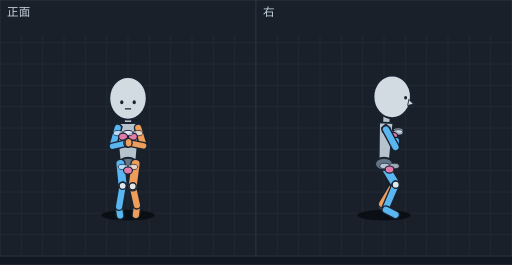
t = 0.00 s
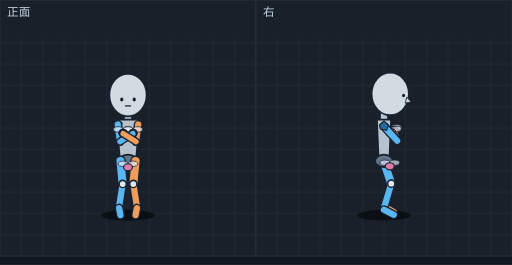
t = 0.09 s
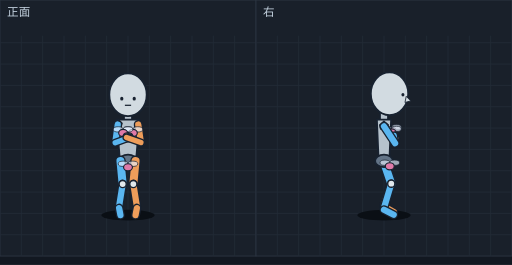
t = 0.19 s
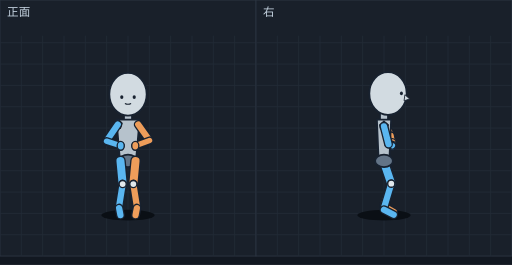
t = 0.28 s
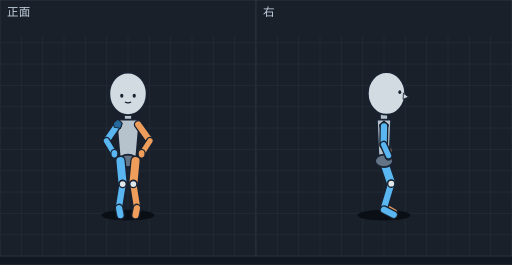
t = 0.35 s
t = 0.37 s: frame unchanged from t = 0.35 s, image omitted

The animated SVG that drew these frames (rendered in a browser with its animation timeline set to each time). Animation: 12 SMIL elements (animate=12); one cycle of 0.57 s, repeats indefinitely.

<svg xmlns="http://www.w3.org/2000/svg" viewBox="0 0 576 298" width="576" height="298" font-family="sans-serif"><rect width="576" height="298" fill="#121821"/><g transform="translate(0,0)"><rect width="288" height="288" fill="#19202a" stroke="#2c3542"/><line x1="24" y1="40" x2="24" y2="288" stroke="#222b37"/><line x1="48" y1="40" x2="48" y2="288" stroke="#222b37"/><line x1="72" y1="40" x2="72" y2="288" stroke="#222b37"/><line x1="96" y1="40" x2="96" y2="288" stroke="#222b37"/><line x1="120" y1="40" x2="120" y2="288" stroke="#222b37"/><line x1="144" y1="40" x2="144" y2="288" stroke="#222b37"/><line x1="168" y1="40" x2="168" y2="288" stroke="#222b37"/><line x1="192" y1="40" x2="192" y2="288" stroke="#222b37"/><line x1="216" y1="40" x2="216" y2="288" stroke="#222b37"/><line x1="240" y1="40" x2="240" y2="288" stroke="#222b37"/><line x1="264" y1="40" x2="264" y2="288" stroke="#222b37"/><line x1="0" y1="48" x2="288" y2="48" stroke="#222b37"/><line x1="0" y1="72" x2="288" y2="72" stroke="#222b37"/><line x1="0" y1="96" x2="288" y2="96" stroke="#222b37"/><line x1="0" y1="120" x2="288" y2="120" stroke="#222b37"/><line x1="0" y1="144" x2="288" y2="144" stroke="#222b37"/><line x1="0" y1="168" x2="288" y2="168" stroke="#222b37"/><line x1="0" y1="192" x2="288" y2="192" stroke="#222b37"/><line x1="0" y1="216" x2="288" y2="216" stroke="#222b37"/><line x1="0" y1="240" x2="288" y2="240" stroke="#222b37"/><line x1="0" y1="264" x2="288" y2="264" stroke="#222b37"/><text x="8" y="18" font-size="13" fill="#c4d2df">正面</text><g display="inline"><ellipse cx="144.0" cy="242" rx="30" ry="6" fill="#0a0f15"/><line x1="144.0" y1="129.5" x2="144.0" y2="148.3" stroke="#182230" stroke-width="10" stroke-linecap="round"/><line x1="144.0" y1="129.5" x2="144.0" y2="148.3" stroke="#b6c2cc" stroke-width="7" stroke-linecap="round"/><polygon points="157.0,138.3 131.0,138.3 135.0,184.4 153.0,184.4" fill="#b6c2cc" stroke="#182230" stroke-width="2" stroke-linejoin="round"/><ellipse cx="144.0" cy="184.4" rx="10" ry="7" fill="#637487" stroke="#182230" stroke-width="2"/><polygon points="132.5,137.8 137.5,142.3 135.5,148.3 128.5,146.8 127.5,142.3" fill="#246a9e" stroke="#182230" stroke-width="1.2"/><line x1="154.0" y1="232.8" x2="152.9" y2="241.6" stroke="#182230" stroke-width="10" stroke-linecap="round"/><line x1="154.0" y1="232.8" x2="152.9" y2="241.6" stroke="#ee9d5a" stroke-width="7" stroke-linecap="round"/><line x1="149.3" y1="209.5" x2="154.0" y2="230.8" stroke="#182230" stroke-width="10" stroke-linecap="round"/><line x1="149.3" y1="209.5" x2="154.0" y2="230.8" stroke="#ee9d5a" stroke-width="7" stroke-linecap="round"/><line x1="152.5" y1="184.4" x2="149.3" y2="209.5" stroke="#182230" stroke-width="12" stroke-linecap="round"/><line x1="152.5" y1="184.4" x2="149.3" y2="209.5" stroke="#ee9d5a" stroke-width="9" stroke-linecap="round"/><line x1="135.5" y1="184.4" x2="138.0" y2="209.0" stroke="#182230" stroke-width="12" stroke-linecap="round"/><line x1="135.5" y1="184.4" x2="138.0" y2="209.0" stroke="#5ab6f0" stroke-width="9" stroke-linecap="round"/><ellipse cx="138.5" cy="187.8" rx="5.5" ry="3" fill="rgba(230,240,255,.65)" stroke="#182230" stroke-width=".8"/><ellipse cx="149.5" cy="187.8" rx="5.5" ry="3" fill="rgba(230,240,255,.65)" stroke="#182230" stroke-width=".8"/><ellipse cx="144.0" cy="191.8" rx="5" ry="4" fill="#e07aa8" stroke="#182230" stroke-width="1.3"/><line x1="134.0" y1="234.4" x2="135.1" y2="242.3" stroke="#182230" stroke-width="10" stroke-linecap="round"/><line x1="134.0" y1="234.4" x2="135.1" y2="242.3" stroke="#5ab6f0" stroke-width="7" stroke-linecap="round"/><line x1="132.5" y1="143.8" x2="126.6" y2="164.5" stroke="#182230" stroke-width="10" stroke-linecap="round"/><line x1="132.5" y1="143.8" x2="126.6" y2="164.5" stroke="#5ab6f0" stroke-width="7" stroke-linecap="round"/><line x1="138.0" y1="209.0" x2="134.0" y2="232.4" stroke="#182230" stroke-width="10" stroke-linecap="round"/><line x1="138.0" y1="209.0" x2="134.0" y2="232.4" stroke="#5ab6f0" stroke-width="7" stroke-linecap="round"/><line x1="155.5" y1="143.8" x2="161.6" y2="164.1" stroke="#182230" stroke-width="10" stroke-linecap="round"/><line x1="155.5" y1="143.8" x2="161.6" y2="164.1" stroke="#ee9d5a" stroke-width="7" stroke-linecap="round"/><ellipse cx="144.0" cy="110.6" rx="21" ry="24" fill="#d2dbe1" stroke="#182230" stroke-width="2"/><ellipse cx="137.0" cy="115.0" rx="1.8" ry="2.2" fill="#182230"/><ellipse cx="151.0" cy="115.0" rx="1.8" ry="2.2" fill="#182230"/><line x1="140.5" y1="122.4" x2="147.5" y2="122.4" stroke="#182230" stroke-width="1.4"/><ellipse cx="144.0" cy="149.7" rx="5.5" ry="3" fill="rgba(230,240,255,.65)" stroke="#182230" stroke-width=".8"/><ellipse cx="155.0" cy="149.7" rx="5.5" ry="3" fill="rgba(230,240,255,.65)" stroke="#182230" stroke-width=".8"/><ellipse cx="149.5" cy="153.7" rx="5" ry="4" fill="#e07aa8" stroke="#182230" stroke-width="1.3"/><ellipse cx="133.0" cy="149.7" rx="5.5" ry="3" fill="rgba(230,240,255,.65)" stroke="#182230" stroke-width=".8"/><ellipse cx="144.0" cy="149.7" rx="5.5" ry="3" fill="rgba(230,240,255,.65)" stroke="#182230" stroke-width=".8"/><ellipse cx="138.5" cy="153.7" rx="5" ry="4" fill="#e07aa8" stroke="#182230" stroke-width="1.3"/><ellipse cx="149.3" cy="209.5" rx="4" ry="4" fill="#e1e8ec" stroke="#182230" stroke-width="1.5"/><ellipse cx="138.0" cy="209.0" rx="4" ry="4" fill="#e1e8ec" stroke="#182230" stroke-width="1.5"/><line x1="126.6" y1="164.5" x2="143.3" y2="160.6" stroke="#182230" stroke-width="9" stroke-linecap="round"/><line x1="126.6" y1="164.5" x2="143.3" y2="160.6" stroke="#5ab6f0" stroke-width="6" stroke-linecap="round"/><line x1="161.6" y1="164.1" x2="144.7" y2="160.6" stroke="#182230" stroke-width="9" stroke-linecap="round"/><line x1="161.6" y1="164.1" x2="144.7" y2="160.6" stroke="#ee9d5a" stroke-width="6" stroke-linecap="round"/><ellipse cx="143.3" cy="160.6" rx="4" ry="5" fill="#5ab6f0" stroke="#182230" stroke-width="1.5"/><ellipse cx="144.7" cy="160.6" rx="4" ry="5" fill="#ee9d5a" stroke="#182230" stroke-width="1.5"/><animate attributeName="display" values="inline;none;none;none;none;none" keyTimes="0.0000;0.1109;0.2782;0.4014;0.5246;0.6479" calcMode="discrete" dur="568ms" repeatCount="indefinite"/></g><g display="none"><ellipse cx="144.0" cy="242" rx="30" ry="6" fill="#0a0f15"/><line x1="144.0" y1="125.5" x2="144.0" y2="144.5" stroke="#182230" stroke-width="10" stroke-linecap="round"/><line x1="144.0" y1="125.5" x2="144.0" y2="144.5" stroke="#b6c2cc" stroke-width="7" stroke-linecap="round"/><polygon points="157.0,134.5 131.0,134.5 135.0,181.0 153.0,181.0" fill="#b6c2cc" stroke="#182230" stroke-width="2" stroke-linejoin="round"/><ellipse cx="144.0" cy="181.0" rx="10" ry="7" fill="#637487" stroke="#182230" stroke-width="2"/><polygon points="132.5,134.0 137.5,138.5 135.5,144.5 128.5,143.0 127.5,138.5" fill="#246a9e" stroke="#182230" stroke-width="1.2"/><line x1="135.5" y1="181.0" x2="138.0" y2="207.0" stroke="#182230" stroke-width="12" stroke-linecap="round"/><line x1="135.5" y1="181.0" x2="138.0" y2="207.0" stroke="#5ab6f0" stroke-width="9" stroke-linecap="round"/><line x1="138.0" y1="207.0" x2="134.0" y2="232.0" stroke="#182230" stroke-width="10" stroke-linecap="round"/><line x1="138.0" y1="207.0" x2="134.0" y2="232.0" stroke="#5ab6f0" stroke-width="7" stroke-linecap="round"/><line x1="152.5" y1="181.0" x2="150.0" y2="207.0" stroke="#182230" stroke-width="12" stroke-linecap="round"/><line x1="152.5" y1="181.0" x2="150.0" y2="207.0" stroke="#ee9d5a" stroke-width="9" stroke-linecap="round"/><line x1="150.0" y1="207.0" x2="154.0" y2="232.0" stroke="#182230" stroke-width="10" stroke-linecap="round"/><line x1="150.0" y1="207.0" x2="154.0" y2="232.0" stroke="#ee9d5a" stroke-width="7" stroke-linecap="round"/><line x1="134.0" y1="234.0" x2="135.5" y2="242.0" stroke="#182230" stroke-width="10" stroke-linecap="round"/><line x1="134.0" y1="234.0" x2="135.5" y2="242.0" stroke="#5ab6f0" stroke-width="7" stroke-linecap="round"/><line x1="154.0" y1="234.0" x2="152.5" y2="242.0" stroke="#182230" stroke-width="10" stroke-linecap="round"/><line x1="154.0" y1="234.0" x2="152.5" y2="242.0" stroke="#ee9d5a" stroke-width="7" stroke-linecap="round"/><ellipse cx="138.5" cy="184.2" rx="5.5" ry="3" fill="rgba(230,240,255,.65)" stroke="#182230" stroke-width=".8"/><ellipse cx="149.5" cy="184.2" rx="5.5" ry="3" fill="rgba(230,240,255,.65)" stroke="#182230" stroke-width=".8"/><ellipse cx="144.0" cy="188.2" rx="5" ry="4" fill="#e07aa8" stroke="#182230" stroke-width="1.3"/><line x1="132.5" y1="140.0" x2="134.9" y2="159.3" stroke="#182230" stroke-width="10" stroke-linecap="round"/><line x1="132.5" y1="140.0" x2="134.9" y2="159.3" stroke="#5ab6f0" stroke-width="7" stroke-linecap="round"/><line x1="155.5" y1="140.0" x2="153.1" y2="159.3" stroke="#182230" stroke-width="10" stroke-linecap="round"/><line x1="155.5" y1="140.0" x2="153.1" y2="159.3" stroke="#ee9d5a" stroke-width="7" stroke-linecap="round"/><ellipse cx="138.0" cy="207.0" rx="4" ry="4" fill="#e1e8ec" stroke="#182230" stroke-width="1.5"/><ellipse cx="150.0" cy="207.0" rx="4" ry="4" fill="#e1e8ec" stroke="#182230" stroke-width="1.5"/><ellipse cx="144.0" cy="106.9" rx="21" ry="24" fill="#d2dbe1" stroke="#182230" stroke-width="2"/><ellipse cx="137.0" cy="111.8" rx="1.8" ry="2.2" fill="#182230"/><ellipse cx="151.0" cy="111.8" rx="1.8" ry="2.2" fill="#182230"/><line x1="140.5" y1="119.1" x2="147.5" y2="119.1" stroke="#182230" stroke-width="1.4"/><ellipse cx="144.0" cy="145.5" rx="5.5" ry="3" fill="rgba(230,240,255,.65)" stroke="#182230" stroke-width=".8"/><ellipse cx="155.0" cy="145.5" rx="5.5" ry="3" fill="rgba(230,240,255,.65)" stroke="#182230" stroke-width=".8"/><ellipse cx="149.5" cy="149.5" rx="5" ry="4" fill="#e07aa8" stroke="#182230" stroke-width="1.3"/><ellipse cx="133.0" cy="145.5" rx="5.5" ry="3" fill="rgba(230,240,255,.65)" stroke="#182230" stroke-width=".8"/><ellipse cx="144.0" cy="145.5" rx="5.5" ry="3" fill="rgba(230,240,255,.65)" stroke="#182230" stroke-width=".8"/><ellipse cx="138.5" cy="149.5" rx="5" ry="4" fill="#e07aa8" stroke="#182230" stroke-width="1.3"/><ellipse cx="149.5" cy="150.2" rx="4" ry="5" fill="#5ab6f0" stroke="#182230" stroke-width="1.5"/><ellipse cx="138.5" cy="150.2" rx="4" ry="5" fill="#ee9d5a" stroke="#182230" stroke-width="1.5"/><line x1="134.9" y1="159.3" x2="149.5" y2="150.2" stroke="#182230" stroke-width="9" stroke-linecap="round"/><line x1="134.9" y1="159.3" x2="149.5" y2="150.2" stroke="#5ab6f0" stroke-width="6" stroke-linecap="round"/><line x1="153.1" y1="159.3" x2="138.5" y2="150.2" stroke="#182230" stroke-width="9" stroke-linecap="round"/><line x1="153.1" y1="159.3" x2="138.5" y2="150.2" stroke="#ee9d5a" stroke-width="6" stroke-linecap="round"/><animate attributeName="display" values="none;inline;none;none;none;none" keyTimes="0.0000;0.1109;0.2782;0.4014;0.5246;0.6479" calcMode="discrete" dur="568ms" repeatCount="indefinite"/></g><g display="none"><ellipse cx="144.0" cy="242" rx="30" ry="6" fill="#0a0f15"/><line x1="144.0" y1="125.5" x2="144.0" y2="144.5" stroke="#182230" stroke-width="10" stroke-linecap="round"/><line x1="144.0" y1="125.5" x2="144.0" y2="144.5" stroke="#b6c2cc" stroke-width="7" stroke-linecap="round"/><polygon points="157.0,134.5 131.0,134.5 135.0,181.0 153.0,181.0" fill="#b6c2cc" stroke="#182230" stroke-width="2" stroke-linejoin="round"/><ellipse cx="144.0" cy="181.0" rx="10" ry="7" fill="#637487" stroke="#182230" stroke-width="2"/><polygon points="132.5,134.0 137.5,138.5 135.5,144.5 128.5,143.0 127.5,138.5" fill="#246a9e" stroke="#182230" stroke-width="1.2"/><line x1="135.5" y1="181.0" x2="138.0" y2="207.0" stroke="#182230" stroke-width="12" stroke-linecap="round"/><line x1="135.5" y1="181.0" x2="138.0" y2="207.0" stroke="#5ab6f0" stroke-width="9" stroke-linecap="round"/><line x1="138.0" y1="207.0" x2="134.0" y2="232.0" stroke="#182230" stroke-width="10" stroke-linecap="round"/><line x1="138.0" y1="207.0" x2="134.0" y2="232.0" stroke="#5ab6f0" stroke-width="7" stroke-linecap="round"/><line x1="152.5" y1="181.0" x2="150.0" y2="207.0" stroke="#182230" stroke-width="12" stroke-linecap="round"/><line x1="152.5" y1="181.0" x2="150.0" y2="207.0" stroke="#ee9d5a" stroke-width="9" stroke-linecap="round"/><line x1="150.0" y1="207.0" x2="154.0" y2="232.0" stroke="#182230" stroke-width="10" stroke-linecap="round"/><line x1="150.0" y1="207.0" x2="154.0" y2="232.0" stroke="#ee9d5a" stroke-width="7" stroke-linecap="round"/><line x1="134.0" y1="234.0" x2="135.5" y2="242.0" stroke="#182230" stroke-width="10" stroke-linecap="round"/><line x1="134.0" y1="234.0" x2="135.5" y2="242.0" stroke="#5ab6f0" stroke-width="7" stroke-linecap="round"/><line x1="154.0" y1="234.0" x2="152.5" y2="242.0" stroke="#182230" stroke-width="10" stroke-linecap="round"/><line x1="154.0" y1="234.0" x2="152.5" y2="242.0" stroke="#ee9d5a" stroke-width="7" stroke-linecap="round"/><line x1="132.5" y1="140.0" x2="129.6" y2="160.6" stroke="#182230" stroke-width="10" stroke-linecap="round"/><line x1="132.5" y1="140.0" x2="129.6" y2="160.6" stroke="#5ab6f0" stroke-width="7" stroke-linecap="round"/><line x1="155.5" y1="140.0" x2="158.5" y2="160.3" stroke="#182230" stroke-width="10" stroke-linecap="round"/><line x1="155.5" y1="140.0" x2="158.5" y2="160.3" stroke="#ee9d5a" stroke-width="7" stroke-linecap="round"/><ellipse cx="138.5" cy="184.2" rx="5.5" ry="3" fill="rgba(230,240,255,.65)" stroke="#182230" stroke-width=".8"/><ellipse cx="149.5" cy="184.2" rx="5.5" ry="3" fill="rgba(230,240,255,.65)" stroke="#182230" stroke-width=".8"/><ellipse cx="144.0" cy="188.2" rx="5" ry="4" fill="#e07aa8" stroke="#182230" stroke-width="1.3"/><ellipse cx="144.0" cy="106.5" rx="21" ry="24" fill="#d2dbe1" stroke="#182230" stroke-width="2"/><ellipse cx="137.0" cy="110.9" rx="1.8" ry="2.2" fill="#182230"/><ellipse cx="151.0" cy="110.9" rx="1.8" ry="2.2" fill="#182230"/><line x1="140.5" y1="118.4" x2="147.5" y2="118.4" stroke="#182230" stroke-width="1.4"/><ellipse cx="138.0" cy="207.0" rx="4" ry="4" fill="#e1e8ec" stroke="#182230" stroke-width="1.5"/><ellipse cx="150.0" cy="207.0" rx="4" ry="4" fill="#e1e8ec" stroke="#182230" stroke-width="1.5"/><ellipse cx="144.0" cy="145.5" rx="5.5" ry="3" fill="rgba(230,240,255,.65)" stroke="#182230" stroke-width=".8"/><ellipse cx="155.0" cy="145.5" rx="5.5" ry="3" fill="rgba(230,240,255,.65)" stroke="#182230" stroke-width=".8"/><ellipse cx="149.5" cy="149.5" rx="5" ry="4" fill="#e07aa8" stroke="#182230" stroke-width="1.3"/><ellipse cx="133.0" cy="145.5" rx="5.5" ry="3" fill="rgba(230,240,255,.65)" stroke="#182230" stroke-width=".8"/><ellipse cx="144.0" cy="145.5" rx="5.5" ry="3" fill="rgba(230,240,255,.65)" stroke="#182230" stroke-width=".8"/><ellipse cx="138.5" cy="149.5" rx="5" ry="4" fill="#e07aa8" stroke="#182230" stroke-width="1.3"/><ellipse cx="145.7" cy="154.5" rx="4" ry="5" fill="#5ab6f0" stroke="#182230" stroke-width="1.5"/><ellipse cx="142.3" cy="154.5" rx="4" ry="5" fill="#ee9d5a" stroke="#182230" stroke-width="1.5"/><line x1="129.6" y1="160.6" x2="145.7" y2="154.5" stroke="#182230" stroke-width="9" stroke-linecap="round"/><line x1="129.6" y1="160.6" x2="145.7" y2="154.5" stroke="#5ab6f0" stroke-width="6" stroke-linecap="round"/><line x1="158.5" y1="160.3" x2="142.3" y2="154.5" stroke="#182230" stroke-width="9" stroke-linecap="round"/><line x1="158.5" y1="160.3" x2="142.3" y2="154.5" stroke="#ee9d5a" stroke-width="6" stroke-linecap="round"/><animate attributeName="display" values="none;none;inline;none;none;none" keyTimes="0.0000;0.1109;0.2782;0.4014;0.5246;0.6479" calcMode="discrete" dur="568ms" repeatCount="indefinite"/></g><g display="none"><ellipse cx="144.0" cy="242" rx="30" ry="6" fill="#0a0f15"/><line x1="144.0" y1="125.5" x2="144.0" y2="144.5" stroke="#182230" stroke-width="10" stroke-linecap="round"/><line x1="144.0" y1="125.5" x2="144.0" y2="144.5" stroke="#b6c2cc" stroke-width="7" stroke-linecap="round"/><polygon points="157.0,134.5 131.0,134.5 135.0,181.0 153.0,181.0" fill="#b6c2cc" stroke="#182230" stroke-width="2" stroke-linejoin="round"/><ellipse cx="144.0" cy="181.0" rx="10" ry="7" fill="#637487" stroke="#182230" stroke-width="2"/><polygon points="132.5,134.0 137.5,138.5 135.5,144.5 128.5,143.0 127.5,138.5" fill="#246a9e" stroke="#182230" stroke-width="1.2"/><line x1="132.5" y1="140.0" x2="119.8" y2="158.7" stroke="#182230" stroke-width="10" stroke-linecap="round"/><line x1="132.5" y1="140.0" x2="119.8" y2="158.7" stroke="#5ab6f0" stroke-width="7" stroke-linecap="round"/><line x1="155.5" y1="140.0" x2="168.3" y2="158.0" stroke="#182230" stroke-width="10" stroke-linecap="round"/><line x1="155.5" y1="140.0" x2="168.3" y2="158.0" stroke="#ee9d5a" stroke-width="7" stroke-linecap="round"/><line x1="135.5" y1="181.0" x2="138.0" y2="207.0" stroke="#182230" stroke-width="12" stroke-linecap="round"/><line x1="135.5" y1="181.0" x2="138.0" y2="207.0" stroke="#5ab6f0" stroke-width="9" stroke-linecap="round"/><line x1="138.0" y1="207.0" x2="134.0" y2="232.0" stroke="#182230" stroke-width="10" stroke-linecap="round"/><line x1="138.0" y1="207.0" x2="134.0" y2="232.0" stroke="#5ab6f0" stroke-width="7" stroke-linecap="round"/><line x1="152.5" y1="181.0" x2="150.0" y2="207.0" stroke="#182230" stroke-width="12" stroke-linecap="round"/><line x1="152.5" y1="181.0" x2="150.0" y2="207.0" stroke="#ee9d5a" stroke-width="9" stroke-linecap="round"/><line x1="150.0" y1="207.0" x2="154.0" y2="232.0" stroke="#182230" stroke-width="10" stroke-linecap="round"/><line x1="150.0" y1="207.0" x2="154.0" y2="232.0" stroke="#ee9d5a" stroke-width="7" stroke-linecap="round"/><line x1="134.0" y1="234.0" x2="135.5" y2="242.0" stroke="#182230" stroke-width="10" stroke-linecap="round"/><line x1="134.0" y1="234.0" x2="135.5" y2="242.0" stroke="#5ab6f0" stroke-width="7" stroke-linecap="round"/><line x1="154.0" y1="234.0" x2="152.5" y2="242.0" stroke="#182230" stroke-width="10" stroke-linecap="round"/><line x1="154.0" y1="234.0" x2="152.5" y2="242.0" stroke="#ee9d5a" stroke-width="7" stroke-linecap="round"/><ellipse cx="144.0" cy="106.0" rx="21" ry="24" fill="#d2dbe1" stroke="#182230" stroke-width="2"/><ellipse cx="137.0" cy="109.2" rx="1.8" ry="2.2" fill="#182230"/><ellipse cx="151.0" cy="109.2" rx="1.8" ry="2.2" fill="#182230"/><path d="M140.5,116.3 Q144.0,118.2 147.5,116.3" fill="none" stroke="#182230" stroke-width="1.2"/><line x1="119.8" y1="158.7" x2="135.8" y2="164.0" stroke="#182230" stroke-width="9" stroke-linecap="round"/><line x1="119.8" y1="158.7" x2="135.8" y2="164.0" stroke="#5ab6f0" stroke-width="6" stroke-linecap="round"/><ellipse cx="138.0" cy="207.0" rx="4" ry="4" fill="#e1e8ec" stroke="#182230" stroke-width="1.5"/><ellipse cx="150.0" cy="207.0" rx="4" ry="4" fill="#e1e8ec" stroke="#182230" stroke-width="1.5"/><line x1="168.3" y1="158.0" x2="152.2" y2="164.0" stroke="#182230" stroke-width="9" stroke-linecap="round"/><line x1="168.3" y1="158.0" x2="152.2" y2="164.0" stroke="#ee9d5a" stroke-width="6" stroke-linecap="round"/><ellipse cx="135.8" cy="164.0" rx="4" ry="5" fill="#5ab6f0" stroke="#182230" stroke-width="1.5"/><ellipse cx="152.2" cy="164.0" rx="4" ry="5" fill="#ee9d5a" stroke="#182230" stroke-width="1.5"/><animate attributeName="display" values="none;none;none;inline;none;none" keyTimes="0.0000;0.1109;0.2782;0.4014;0.5246;0.6479" calcMode="discrete" dur="568ms" repeatCount="indefinite"/></g><g display="none"><ellipse cx="144.0" cy="242" rx="30" ry="6" fill="#0a0f15"/><line x1="144.0" y1="125.5" x2="144.0" y2="144.5" stroke="#182230" stroke-width="10" stroke-linecap="round"/><line x1="144.0" y1="125.5" x2="144.0" y2="144.5" stroke="#b6c2cc" stroke-width="7" stroke-linecap="round"/><polygon points="157.0,134.5 131.0,134.5 135.0,181.0 153.0,181.0" fill="#b6c2cc" stroke="#182230" stroke-width="2" stroke-linejoin="round"/><ellipse cx="144.0" cy="181.0" rx="10" ry="7" fill="#637487" stroke="#182230" stroke-width="2"/><line x1="132.5" y1="140.0" x2="119.8" y2="158.4" stroke="#182230" stroke-width="10" stroke-linecap="round"/><line x1="132.5" y1="140.0" x2="119.8" y2="158.4" stroke="#5ab6f0" stroke-width="7" stroke-linecap="round"/><polygon points="132.5,134.0 137.5,138.5 135.5,144.5 128.5,143.0 127.5,138.5" fill="#246a9e" stroke="#182230" stroke-width="1.2"/><line x1="155.5" y1="140.0" x2="168.7" y2="158.4" stroke="#182230" stroke-width="10" stroke-linecap="round"/><line x1="155.5" y1="140.0" x2="168.7" y2="158.4" stroke="#ee9d5a" stroke-width="7" stroke-linecap="round"/><line x1="119.8" y1="158.4" x2="128.7" y2="173.0" stroke="#182230" stroke-width="9" stroke-linecap="round"/><line x1="119.8" y1="158.4" x2="128.7" y2="173.0" stroke="#5ab6f0" stroke-width="6" stroke-linecap="round"/><line x1="168.7" y1="158.4" x2="159.3" y2="173.0" stroke="#182230" stroke-width="9" stroke-linecap="round"/><line x1="168.7" y1="158.4" x2="159.3" y2="173.0" stroke="#ee9d5a" stroke-width="6" stroke-linecap="round"/><line x1="135.5" y1="181.0" x2="138.0" y2="207.0" stroke="#182230" stroke-width="12" stroke-linecap="round"/><line x1="135.5" y1="181.0" x2="138.0" y2="207.0" stroke="#5ab6f0" stroke-width="9" stroke-linecap="round"/><line x1="138.0" y1="207.0" x2="134.0" y2="232.0" stroke="#182230" stroke-width="10" stroke-linecap="round"/><line x1="138.0" y1="207.0" x2="134.0" y2="232.0" stroke="#5ab6f0" stroke-width="7" stroke-linecap="round"/><line x1="152.5" y1="181.0" x2="150.0" y2="207.0" stroke="#182230" stroke-width="12" stroke-linecap="round"/><line x1="152.5" y1="181.0" x2="150.0" y2="207.0" stroke="#ee9d5a" stroke-width="9" stroke-linecap="round"/><line x1="150.0" y1="207.0" x2="154.0" y2="232.0" stroke="#182230" stroke-width="10" stroke-linecap="round"/><line x1="150.0" y1="207.0" x2="154.0" y2="232.0" stroke="#ee9d5a" stroke-width="7" stroke-linecap="round"/><ellipse cx="144.0" cy="105.5" rx="21" ry="24" fill="#d2dbe1" stroke="#182230" stroke-width="2"/><ellipse cx="137.0" cy="107.6" rx="1.8" ry="2.2" fill="#182230"/><ellipse cx="151.0" cy="107.6" rx="1.8" ry="2.2" fill="#182230"/><path d="M140.5,114.7 Q144.0,116.7 147.5,114.7" fill="none" stroke="#182230" stroke-width="1.2"/><ellipse cx="128.7" cy="173.0" rx="4" ry="5" fill="#5ab6f0" stroke="#182230" stroke-width="1.5"/><ellipse cx="159.3" cy="173.0" rx="4" ry="5" fill="#ee9d5a" stroke="#182230" stroke-width="1.5"/><line x1="134.0" y1="234.0" x2="135.5" y2="242.0" stroke="#182230" stroke-width="10" stroke-linecap="round"/><line x1="134.0" y1="234.0" x2="135.5" y2="242.0" stroke="#5ab6f0" stroke-width="7" stroke-linecap="round"/><line x1="154.0" y1="234.0" x2="152.5" y2="242.0" stroke="#182230" stroke-width="10" stroke-linecap="round"/><line x1="154.0" y1="234.0" x2="152.5" y2="242.0" stroke="#ee9d5a" stroke-width="7" stroke-linecap="round"/><ellipse cx="138.0" cy="207.0" rx="4" ry="4" fill="#e1e8ec" stroke="#182230" stroke-width="1.5"/><ellipse cx="150.0" cy="207.0" rx="4" ry="4" fill="#e1e8ec" stroke="#182230" stroke-width="1.5"/><animate attributeName="display" values="none;none;none;none;inline;none" keyTimes="0.0000;0.1109;0.2782;0.4014;0.5246;0.6479" calcMode="discrete" dur="568ms" repeatCount="indefinite"/></g><g display="none"><ellipse cx="144.0" cy="242" rx="30" ry="6" fill="#0a0f15"/><line x1="144.0" y1="125.5" x2="144.0" y2="144.5" stroke="#182230" stroke-width="10" stroke-linecap="round"/><line x1="144.0" y1="125.5" x2="144.0" y2="144.5" stroke="#b6c2cc" stroke-width="7" stroke-linecap="round"/><polygon points="157.0,134.5 131.0,134.5 135.0,181.0 153.0,181.0" fill="#b6c2cc" stroke="#182230" stroke-width="2" stroke-linejoin="round"/><ellipse cx="144.0" cy="181.0" rx="10" ry="7" fill="#637487" stroke="#182230" stroke-width="2"/><line x1="132.5" y1="140.0" x2="122.5" y2="160.0" stroke="#182230" stroke-width="10" stroke-linecap="round"/><line x1="132.5" y1="140.0" x2="122.5" y2="160.0" stroke="#5ab6f0" stroke-width="7" stroke-linecap="round"/><polygon points="132.5,134.0 137.5,138.5 135.5,144.5 128.5,143.0 127.5,138.5" fill="#246a9e" stroke="#182230" stroke-width="1.2"/><line x1="155.5" y1="140.0" x2="166.0" y2="160.0" stroke="#182230" stroke-width="10" stroke-linecap="round"/><line x1="155.5" y1="140.0" x2="166.0" y2="160.0" stroke="#ee9d5a" stroke-width="7" stroke-linecap="round"/><line x1="122.5" y1="160.0" x2="124.8" y2="177.3" stroke="#182230" stroke-width="9" stroke-linecap="round"/><line x1="122.5" y1="160.0" x2="124.8" y2="177.3" stroke="#5ab6f0" stroke-width="6" stroke-linecap="round"/><line x1="166.0" y1="160.0" x2="163.2" y2="177.3" stroke="#182230" stroke-width="9" stroke-linecap="round"/><line x1="166.0" y1="160.0" x2="163.2" y2="177.3" stroke="#ee9d5a" stroke-width="6" stroke-linecap="round"/><ellipse cx="144.0" cy="105.4" rx="21" ry="24" fill="#d2dbe1" stroke="#182230" stroke-width="2"/><ellipse cx="137.0" cy="106.9" rx="1.8" ry="2.2" fill="#182230"/><ellipse cx="151.0" cy="106.9" rx="1.8" ry="2.2" fill="#182230"/><path d="M140.5,114.1 Q144.0,116.1 147.5,114.1" fill="none" stroke="#182230" stroke-width="1.2"/><ellipse cx="124.8" cy="177.3" rx="4" ry="5" fill="#5ab6f0" stroke="#182230" stroke-width="1.5"/><ellipse cx="163.2" cy="177.3" rx="4" ry="5" fill="#ee9d5a" stroke="#182230" stroke-width="1.5"/><line x1="135.5" y1="181.0" x2="138.0" y2="207.0" stroke="#182230" stroke-width="12" stroke-linecap="round"/><line x1="135.5" y1="181.0" x2="138.0" y2="207.0" stroke="#5ab6f0" stroke-width="9" stroke-linecap="round"/><line x1="138.0" y1="207.0" x2="134.0" y2="232.0" stroke="#182230" stroke-width="10" stroke-linecap="round"/><line x1="138.0" y1="207.0" x2="134.0" y2="232.0" stroke="#5ab6f0" stroke-width="7" stroke-linecap="round"/><line x1="152.5" y1="181.0" x2="150.0" y2="207.0" stroke="#182230" stroke-width="12" stroke-linecap="round"/><line x1="152.5" y1="181.0" x2="150.0" y2="207.0" stroke="#ee9d5a" stroke-width="9" stroke-linecap="round"/><line x1="150.0" y1="207.0" x2="154.0" y2="232.0" stroke="#182230" stroke-width="10" stroke-linecap="round"/><line x1="150.0" y1="207.0" x2="154.0" y2="232.0" stroke="#ee9d5a" stroke-width="7" stroke-linecap="round"/><line x1="134.0" y1="234.0" x2="135.5" y2="242.0" stroke="#182230" stroke-width="10" stroke-linecap="round"/><line x1="134.0" y1="234.0" x2="135.5" y2="242.0" stroke="#5ab6f0" stroke-width="7" stroke-linecap="round"/><line x1="154.0" y1="234.0" x2="152.5" y2="242.0" stroke="#182230" stroke-width="10" stroke-linecap="round"/><line x1="154.0" y1="234.0" x2="152.5" y2="242.0" stroke="#ee9d5a" stroke-width="7" stroke-linecap="round"/><ellipse cx="138.0" cy="207.0" rx="4" ry="4" fill="#e1e8ec" stroke="#182230" stroke-width="1.5"/><ellipse cx="150.0" cy="207.0" rx="4" ry="4" fill="#e1e8ec" stroke="#182230" stroke-width="1.5"/><animate attributeName="display" values="none;none;none;none;none;inline" keyTimes="0.0000;0.1109;0.2782;0.4014;0.5246;0.6479" calcMode="discrete" dur="568ms" repeatCount="indefinite"/></g></g><g transform="translate(288,0)"><rect width="288" height="288" fill="#19202a" stroke="#2c3542"/><line x1="24" y1="40" x2="24" y2="288" stroke="#222b37"/><line x1="48" y1="40" x2="48" y2="288" stroke="#222b37"/><line x1="72" y1="40" x2="72" y2="288" stroke="#222b37"/><line x1="96" y1="40" x2="96" y2="288" stroke="#222b37"/><line x1="120" y1="40" x2="120" y2="288" stroke="#222b37"/><line x1="144" y1="40" x2="144" y2="288" stroke="#222b37"/><line x1="168" y1="40" x2="168" y2="288" stroke="#222b37"/><line x1="192" y1="40" x2="192" y2="288" stroke="#222b37"/><line x1="216" y1="40" x2="216" y2="288" stroke="#222b37"/><line x1="240" y1="40" x2="240" y2="288" stroke="#222b37"/><line x1="264" y1="40" x2="264" y2="288" stroke="#222b37"/><line x1="0" y1="48" x2="288" y2="48" stroke="#222b37"/><line x1="0" y1="72" x2="288" y2="72" stroke="#222b37"/><line x1="0" y1="96" x2="288" y2="96" stroke="#222b37"/><line x1="0" y1="120" x2="288" y2="120" stroke="#222b37"/><line x1="0" y1="144" x2="288" y2="144" stroke="#222b37"/><line x1="0" y1="168" x2="288" y2="168" stroke="#222b37"/><line x1="0" y1="192" x2="288" y2="192" stroke="#222b37"/><line x1="0" y1="216" x2="288" y2="216" stroke="#222b37"/><line x1="0" y1="240" x2="288" y2="240" stroke="#222b37"/><line x1="0" y1="264" x2="288" y2="264" stroke="#222b37"/><text x="8" y="18" font-size="13" fill="#c4d2df">右</text><g display="inline"><ellipse cx="144.0" cy="242" rx="30" ry="6" fill="#0a0f15"/><line x1="146.2" y1="141.4" x2="157.7" y2="158.5" stroke="#182230" stroke-width="10" stroke-linecap="round"/><line x1="146.2" y1="141.4" x2="157.7" y2="158.5" stroke="#ee9d5a" stroke-width="7" stroke-linecap="round"/><line x1="141.9" y1="231.4" x2="152.2" y2="238.5" stroke="#182230" stroke-width="10" stroke-linecap="round"/><line x1="141.9" y1="231.4" x2="152.2" y2="238.5" stroke="#ee9d5a" stroke-width="7" stroke-linecap="round"/><line x1="157.7" y1="158.5" x2="157.8" y2="158.0" stroke="#182230" stroke-width="9" stroke-linecap="round"/><line x1="157.7" y1="158.5" x2="157.8" y2="158.0" stroke="#ee9d5a" stroke-width="6" stroke-linecap="round"/><line x1="155.8" y1="206.4" x2="141.9" y2="229.4" stroke="#182230" stroke-width="10" stroke-linecap="round"/><line x1="155.8" y1="206.4" x2="141.9" y2="229.4" stroke="#ee9d5a" stroke-width="7" stroke-linecap="round"/><line x1="144.0" y1="182.8" x2="155.8" y2="206.4" stroke="#182230" stroke-width="12" stroke-linecap="round"/><line x1="144.0" y1="182.8" x2="155.8" y2="206.4" stroke="#ee9d5a" stroke-width="9" stroke-linecap="round"/><ellipse cx="155.8" cy="206.4" rx="4" ry="4" fill="#e1e8ec" stroke="#182230" stroke-width="1.5"/><ellipse cx="148.8" cy="146.9" rx="5.5" ry="3" fill="rgba(230,240,255,.65)" stroke="#182230" stroke-width=".8"/><ellipse cx="159.8" cy="146.9" rx="5.5" ry="3" fill="rgba(230,240,255,.65)" stroke="#182230" stroke-width=".8"/><ellipse cx="154.3" cy="150.9" rx="5" ry="4" fill="#e07aa8" stroke="#182230" stroke-width="1.3"/><ellipse cx="157.8" cy="158.0" rx="4" ry="5" fill="#ee9d5a" stroke="#182230" stroke-width="1.5"/><line x1="144.0" y1="185.9" x2="157.2" y2="207.7" stroke="#182230" stroke-width="12" stroke-linecap="round"/><line x1="144.0" y1="185.9" x2="157.2" y2="207.7" stroke="#5ab6f0" stroke-width="9" stroke-linecap="round"/><line x1="157.2" y1="207.7" x2="146.1" y2="233.8" stroke="#182230" stroke-width="10" stroke-linecap="round"/><line x1="157.2" y1="207.7" x2="146.1" y2="233.8" stroke="#5ab6f0" stroke-width="7" stroke-linecap="round"/><line x1="146.1" y1="235.8" x2="157.0" y2="241.6" stroke="#182230" stroke-width="10" stroke-linecap="round"/><line x1="146.1" y1="235.8" x2="157.0" y2="241.6" stroke="#5ab6f0" stroke-width="7" stroke-linecap="round"/><ellipse cx="157.2" cy="207.7" rx="4" ry="4" fill="#e1e8ec" stroke="#182230" stroke-width="1.5"/><line x1="147.0" y1="129.0" x2="146.0" y2="147.9" stroke="#182230" stroke-width="10" stroke-linecap="round"/><line x1="147.0" y1="129.0" x2="146.0" y2="147.9" stroke="#b6c2cc" stroke-width="7" stroke-linecap="round"/><polygon points="154.5,138.4 138.5,137.5 138.0,184.0 150.0,184.7" fill="#b6c2cc" stroke="#182230" stroke-width="2" stroke-linejoin="round"/><ellipse cx="144.0" cy="184.4" rx="10" ry="7" fill="#637487" stroke="#182230" stroke-width="2"/><ellipse cx="144.7" cy="186.7" rx="5.5" ry="3" fill="rgba(230,240,255,.65)" stroke="#182230" stroke-width=".8"/><ellipse cx="155.7" cy="186.7" rx="5.5" ry="3" fill="rgba(230,240,255,.65)" stroke="#182230" stroke-width=".8"/><ellipse cx="150.2" cy="190.7" rx="5" ry="4" fill="#e07aa8" stroke="#182230" stroke-width="1.3"/><ellipse cx="157.8" cy="158.3" rx="4" ry="5" fill="#5ab6f0" stroke="#182230" stroke-width="1.5"/><ellipse cx="153.2" cy="108.9" rx="21" ry="24" fill="#d2dbe1" stroke="#182230" stroke-width="2"/><ellipse cx="168.3" cy="110.0" rx="1.7" ry="2" fill="#182230"/><polygon points="172.0,111.8 177.1,117.0 170.6,118.7" fill="#d2dbe1" stroke="#182230" stroke-width="1"/><ellipse cx="148.8" cy="148.9" rx="5.5" ry="3" fill="rgba(230,240,255,.65)" stroke="#182230" stroke-width=".8"/><ellipse cx="159.8" cy="148.9" rx="5.5" ry="3" fill="rgba(230,240,255,.65)" stroke="#182230" stroke-width=".8"/><ellipse cx="154.3" cy="152.9" rx="5" ry="4" fill="#e07aa8" stroke="#182230" stroke-width="1.3"/><line x1="156.9" y1="165.4" x2="157.8" y2="158.3" stroke="#182230" stroke-width="9" stroke-linecap="round"/><line x1="156.9" y1="165.4" x2="157.8" y2="158.3" stroke="#5ab6f0" stroke-width="6" stroke-linecap="round"/><polygon points="146.2,139.5 151.2,144.0 149.2,150.0 142.2,148.5 141.2,144.0" fill="#246a9e" stroke="#182230" stroke-width="1.2"/><line x1="146.2" y1="145.5" x2="156.9" y2="165.4" stroke="#182230" stroke-width="10" stroke-linecap="round"/><line x1="146.2" y1="145.5" x2="156.9" y2="165.4" stroke="#5ab6f0" stroke-width="7" stroke-linecap="round"/><animate attributeName="display" values="inline;none;none;none;none;none" keyTimes="0.0000;0.1109;0.2782;0.4014;0.5246;0.6479" calcMode="discrete" dur="568ms" repeatCount="indefinite"/></g><g display="none"><ellipse cx="144.0" cy="242" rx="30" ry="6" fill="#0a0f15"/><line x1="144.0" y1="137.9" x2="158.8" y2="155.0" stroke="#182230" stroke-width="10" stroke-linecap="round"/><line x1="144.0" y1="137.9" x2="158.8" y2="155.0" stroke="#ee9d5a" stroke-width="7" stroke-linecap="round"/><line x1="144.0" y1="232.2" x2="154.9" y2="238.5" stroke="#182230" stroke-width="10" stroke-linecap="round"/><line x1="144.0" y1="232.2" x2="154.9" y2="238.5" stroke="#ee9d5a" stroke-width="7" stroke-linecap="round"/><line x1="152.2" y1="204.5" x2="144.0" y2="230.2" stroke="#182230" stroke-width="10" stroke-linecap="round"/><line x1="152.2" y1="204.5" x2="144.0" y2="230.2" stroke="#ee9d5a" stroke-width="7" stroke-linecap="round"/><line x1="144.0" y1="179.5" x2="152.2" y2="204.5" stroke="#182230" stroke-width="12" stroke-linecap="round"/><line x1="144.0" y1="179.5" x2="152.2" y2="204.5" stroke="#ee9d5a" stroke-width="9" stroke-linecap="round"/><ellipse cx="152.2" cy="204.5" rx="4" ry="4" fill="#e1e8ec" stroke="#182230" stroke-width="1.5"/><ellipse cx="147.0" cy="143.0" rx="5.5" ry="3" fill="rgba(230,240,255,.65)" stroke="#182230" stroke-width=".8"/><ellipse cx="158.0" cy="143.0" rx="5.5" ry="3" fill="rgba(230,240,255,.65)" stroke="#182230" stroke-width=".8"/><ellipse cx="152.5" cy="147.0" rx="5" ry="4" fill="#e07aa8" stroke="#182230" stroke-width="1.3"/><line x1="158.8" y1="155.0" x2="156.0" y2="149.0" stroke="#182230" stroke-width="9" stroke-linecap="round"/><line x1="158.8" y1="155.0" x2="156.0" y2="149.0" stroke="#ee9d5a" stroke-width="6" stroke-linecap="round"/><line x1="144.0" y1="182.5" x2="152.2" y2="206.6" stroke="#182230" stroke-width="12" stroke-linecap="round"/><line x1="144.0" y1="182.5" x2="152.2" y2="206.6" stroke="#5ab6f0" stroke-width="9" stroke-linecap="round"/><line x1="152.2" y1="206.6" x2="144.0" y2="233.8" stroke="#182230" stroke-width="10" stroke-linecap="round"/><line x1="152.2" y1="206.6" x2="144.0" y2="233.8" stroke="#5ab6f0" stroke-width="7" stroke-linecap="round"/><line x1="144.0" y1="235.8" x2="154.9" y2="241.5" stroke="#182230" stroke-width="10" stroke-linecap="round"/><line x1="144.0" y1="235.8" x2="154.9" y2="241.5" stroke="#5ab6f0" stroke-width="7" stroke-linecap="round"/><ellipse cx="152.2" cy="206.6" rx="4" ry="4" fill="#e1e8ec" stroke="#182230" stroke-width="1.5"/><line x1="144.0" y1="125.5" x2="144.0" y2="144.5" stroke="#182230" stroke-width="10" stroke-linecap="round"/><line x1="144.0" y1="125.5" x2="144.0" y2="144.5" stroke="#b6c2cc" stroke-width="7" stroke-linecap="round"/><polygon points="152.0,134.5 136.0,134.5 138.0,181.0 150.0,181.0" fill="#b6c2cc" stroke="#182230" stroke-width="2" stroke-linejoin="round"/><ellipse cx="144.0" cy="181.0" rx="10" ry="7" fill="#637487" stroke="#182230" stroke-width="2"/><ellipse cx="156.0" cy="147.0" rx="4" ry="5" fill="#5ab6f0" stroke="#182230" stroke-width="1.5"/><ellipse cx="145.0" cy="183.0" rx="5.5" ry="3" fill="rgba(230,240,255,.65)" stroke="#182230" stroke-width=".8"/><ellipse cx="156.0" cy="183.0" rx="5.5" ry="3" fill="rgba(230,240,255,.65)" stroke="#182230" stroke-width=".8"/><ellipse cx="150.5" cy="187.0" rx="5" ry="4" fill="#e07aa8" stroke="#182230" stroke-width="1.3"/><ellipse cx="151.0" cy="105.6" rx="21" ry="24" fill="#d2dbe1" stroke="#182230" stroke-width="2"/><ellipse cx="166.0" cy="107.3" rx="1.7" ry="2" fill="#182230"/><polygon points="169.6,109.2 174.5,114.6 167.9,116.0" fill="#d2dbe1" stroke="#182230" stroke-width="1"/><line x1="158.8" y1="158.3" x2="156.0" y2="147.0" stroke="#182230" stroke-width="9" stroke-linecap="round"/><line x1="158.8" y1="158.3" x2="156.0" y2="147.0" stroke="#5ab6f0" stroke-width="6" stroke-linecap="round"/><ellipse cx="156.0" cy="149.0" rx="4" ry="5" fill="#ee9d5a" stroke="#182230" stroke-width="1.5"/><ellipse cx="147.0" cy="145.0" rx="5.5" ry="3" fill="rgba(230,240,255,.65)" stroke="#182230" stroke-width=".8"/><ellipse cx="158.0" cy="145.0" rx="5.5" ry="3" fill="rgba(230,240,255,.65)" stroke="#182230" stroke-width=".8"/><ellipse cx="152.5" cy="149.0" rx="5" ry="4" fill="#e07aa8" stroke="#182230" stroke-width="1.3"/><line x1="144.0" y1="142.1" x2="158.8" y2="158.3" stroke="#182230" stroke-width="10" stroke-linecap="round"/><line x1="144.0" y1="142.1" x2="158.8" y2="158.3" stroke="#5ab6f0" stroke-width="7" stroke-linecap="round"/><polygon points="144.0,136.1 149.0,140.6 147.0,146.6 140.0,145.1 139.0,140.6" fill="#246a9e" stroke="#182230" stroke-width="1.2"/><animate attributeName="display" values="none;inline;none;none;none;none" keyTimes="0.0000;0.1109;0.2782;0.4014;0.5246;0.6479" calcMode="discrete" dur="568ms" repeatCount="indefinite"/></g><g display="none"><ellipse cx="144.0" cy="242" rx="30" ry="6" fill="#0a0f15"/><line x1="144.0" y1="137.9" x2="157.1" y2="155.3" stroke="#182230" stroke-width="10" stroke-linecap="round"/><line x1="144.0" y1="137.9" x2="157.1" y2="155.3" stroke="#ee9d5a" stroke-width="7" stroke-linecap="round"/><line x1="144.0" y1="232.2" x2="154.9" y2="238.5" stroke="#182230" stroke-width="10" stroke-linecap="round"/><line x1="144.0" y1="232.2" x2="154.9" y2="238.5" stroke="#ee9d5a" stroke-width="7" stroke-linecap="round"/><line x1="152.2" y1="204.5" x2="144.0" y2="230.2" stroke="#182230" stroke-width="10" stroke-linecap="round"/><line x1="152.2" y1="204.5" x2="144.0" y2="230.2" stroke="#ee9d5a" stroke-width="7" stroke-linecap="round"/><line x1="144.0" y1="179.5" x2="152.2" y2="204.5" stroke="#182230" stroke-width="12" stroke-linecap="round"/><line x1="144.0" y1="179.5" x2="152.2" y2="204.5" stroke="#ee9d5a" stroke-width="9" stroke-linecap="round"/><line x1="157.1" y1="155.3" x2="155.4" y2="152.8" stroke="#182230" stroke-width="9" stroke-linecap="round"/><line x1="157.1" y1="155.3" x2="155.4" y2="152.8" stroke="#ee9d5a" stroke-width="6" stroke-linecap="round"/><ellipse cx="152.2" cy="204.5" rx="4" ry="4" fill="#e1e8ec" stroke="#182230" stroke-width="1.5"/><ellipse cx="147.0" cy="143.0" rx="5.5" ry="3" fill="rgba(230,240,255,.65)" stroke="#182230" stroke-width=".8"/><ellipse cx="158.0" cy="143.0" rx="5.5" ry="3" fill="rgba(230,240,255,.65)" stroke="#182230" stroke-width=".8"/><ellipse cx="152.5" cy="147.0" rx="5" ry="4" fill="#e07aa8" stroke="#182230" stroke-width="1.3"/><line x1="144.0" y1="182.5" x2="152.2" y2="206.6" stroke="#182230" stroke-width="12" stroke-linecap="round"/><line x1="144.0" y1="182.5" x2="152.2" y2="206.6" stroke="#5ab6f0" stroke-width="9" stroke-linecap="round"/><line x1="152.2" y1="206.6" x2="144.0" y2="233.8" stroke="#182230" stroke-width="10" stroke-linecap="round"/><line x1="152.2" y1="206.6" x2="144.0" y2="233.8" stroke="#5ab6f0" stroke-width="7" stroke-linecap="round"/><line x1="144.0" y1="235.8" x2="154.9" y2="241.5" stroke="#182230" stroke-width="10" stroke-linecap="round"/><line x1="144.0" y1="235.8" x2="154.9" y2="241.5" stroke="#5ab6f0" stroke-width="7" stroke-linecap="round"/><ellipse cx="152.2" cy="206.6" rx="4" ry="4" fill="#e1e8ec" stroke="#182230" stroke-width="1.5"/><line x1="144.0" y1="125.5" x2="144.0" y2="144.5" stroke="#182230" stroke-width="10" stroke-linecap="round"/><line x1="144.0" y1="125.5" x2="144.0" y2="144.5" stroke="#b6c2cc" stroke-width="7" stroke-linecap="round"/><polygon points="152.0,134.5 136.0,134.5 138.0,181.0 150.0,181.0" fill="#b6c2cc" stroke="#182230" stroke-width="2" stroke-linejoin="round"/><ellipse cx="144.0" cy="181.0" rx="10" ry="7" fill="#637487" stroke="#182230" stroke-width="2"/><ellipse cx="155.4" cy="152.2" rx="4" ry="5" fill="#5ab6f0" stroke="#182230" stroke-width="1.5"/><ellipse cx="145.0" cy="183.0" rx="5.5" ry="3" fill="rgba(230,240,255,.65)" stroke="#182230" stroke-width=".8"/><ellipse cx="156.0" cy="183.0" rx="5.5" ry="3" fill="rgba(230,240,255,.65)" stroke="#182230" stroke-width=".8"/><ellipse cx="150.5" cy="187.0" rx="5" ry="4" fill="#e07aa8" stroke="#182230" stroke-width="1.3"/><ellipse cx="150.2" cy="105.4" rx="21" ry="24" fill="#d2dbe1" stroke="#182230" stroke-width="2"/><ellipse cx="165.3" cy="106.5" rx="1.7" ry="2" fill="#182230"/><polygon points="169.0,108.3 174.1,113.5 167.6,115.2" fill="#d2dbe1" stroke="#182230" stroke-width="1"/><ellipse cx="155.4" cy="152.8" rx="4" ry="5" fill="#ee9d5a" stroke="#182230" stroke-width="1.5"/><ellipse cx="147.0" cy="145.0" rx="5.5" ry="3" fill="rgba(230,240,255,.65)" stroke="#182230" stroke-width=".8"/><ellipse cx="158.0" cy="145.0" rx="5.5" ry="3" fill="rgba(230,240,255,.65)" stroke="#182230" stroke-width=".8"/><ellipse cx="152.5" cy="149.0" rx="5" ry="4" fill="#e07aa8" stroke="#182230" stroke-width="1.3"/><line x1="156.5" y1="161.0" x2="155.4" y2="152.2" stroke="#182230" stroke-width="9" stroke-linecap="round"/><line x1="156.5" y1="161.0" x2="155.4" y2="152.2" stroke="#5ab6f0" stroke-width="6" stroke-linecap="round"/><polygon points="144.0,136.1 149.0,140.6 147.0,146.6 140.0,145.1 139.0,140.6" fill="#246a9e" stroke="#182230" stroke-width="1.2"/><line x1="144.0" y1="142.1" x2="156.5" y2="161.0" stroke="#182230" stroke-width="10" stroke-linecap="round"/><line x1="144.0" y1="142.1" x2="156.5" y2="161.0" stroke="#5ab6f0" stroke-width="7" stroke-linecap="round"/><animate attributeName="display" values="none;none;inline;none;none;none" keyTimes="0.0000;0.1109;0.2782;0.4014;0.5246;0.6479" calcMode="discrete" dur="568ms" repeatCount="indefinite"/></g><g display="none"><ellipse cx="144.0" cy="242" rx="30" ry="6" fill="#0a0f15"/><line x1="144.0" y1="137.9" x2="151.9" y2="152.2" stroke="#182230" stroke-width="10" stroke-linecap="round"/><line x1="144.0" y1="137.9" x2="151.9" y2="152.2" stroke="#ee9d5a" stroke-width="7" stroke-linecap="round"/><line x1="151.9" y1="152.2" x2="153.5" y2="160.8" stroke="#182230" stroke-width="9" stroke-linecap="round"/><line x1="151.9" y1="152.2" x2="153.5" y2="160.8" stroke="#ee9d5a" stroke-width="6" stroke-linecap="round"/><line x1="144.0" y1="232.2" x2="154.9" y2="238.5" stroke="#182230" stroke-width="10" stroke-linecap="round"/><line x1="144.0" y1="232.2" x2="154.9" y2="238.5" stroke="#ee9d5a" stroke-width="7" stroke-linecap="round"/><line x1="152.2" y1="204.5" x2="144.0" y2="230.2" stroke="#182230" stroke-width="10" stroke-linecap="round"/><line x1="152.2" y1="204.5" x2="144.0" y2="230.2" stroke="#ee9d5a" stroke-width="7" stroke-linecap="round"/><line x1="144.0" y1="179.5" x2="152.2" y2="204.5" stroke="#182230" stroke-width="12" stroke-linecap="round"/><line x1="144.0" y1="179.5" x2="152.2" y2="204.5" stroke="#ee9d5a" stroke-width="9" stroke-linecap="round"/><ellipse cx="152.2" cy="204.5" rx="4" ry="4" fill="#e1e8ec" stroke="#182230" stroke-width="1.5"/><line x1="144.0" y1="182.5" x2="152.2" y2="206.6" stroke="#182230" stroke-width="12" stroke-linecap="round"/><line x1="144.0" y1="182.5" x2="152.2" y2="206.6" stroke="#5ab6f0" stroke-width="9" stroke-linecap="round"/><line x1="152.2" y1="206.6" x2="144.0" y2="233.8" stroke="#182230" stroke-width="10" stroke-linecap="round"/><line x1="152.2" y1="206.6" x2="144.0" y2="233.8" stroke="#5ab6f0" stroke-width="7" stroke-linecap="round"/><line x1="144.0" y1="235.8" x2="154.9" y2="241.5" stroke="#182230" stroke-width="10" stroke-linecap="round"/><line x1="144.0" y1="235.8" x2="154.9" y2="241.5" stroke="#5ab6f0" stroke-width="7" stroke-linecap="round"/><ellipse cx="152.2" cy="206.6" rx="4" ry="4" fill="#e1e8ec" stroke="#182230" stroke-width="1.5"/><line x1="144.0" y1="125.5" x2="144.0" y2="144.5" stroke="#182230" stroke-width="10" stroke-linecap="round"/><line x1="144.0" y1="125.5" x2="144.0" y2="144.5" stroke="#b6c2cc" stroke-width="7" stroke-linecap="round"/><polygon points="152.0,134.5 136.0,134.5 138.0,181.0 150.0,181.0" fill="#b6c2cc" stroke="#182230" stroke-width="2" stroke-linejoin="round"/><ellipse cx="144.0" cy="181.0" rx="10" ry="7" fill="#637487" stroke="#182230" stroke-width="2"/><ellipse cx="153.5" cy="160.8" rx="4" ry="5" fill="#ee9d5a" stroke="#182230" stroke-width="1.5"/><ellipse cx="148.5" cy="105.2" rx="21" ry="24" fill="#d2dbe1" stroke="#182230" stroke-width="2"/><ellipse cx="163.6" cy="105.0" rx="1.7" ry="2" fill="#182230"/><polygon points="167.5,106.5 172.9,111.2 166.6,113.4" fill="#d2dbe1" stroke="#182230" stroke-width="1"/><ellipse cx="153.5" cy="163.8" rx="4" ry="5" fill="#5ab6f0" stroke="#182230" stroke-width="1.5"/><polygon points="144.0,136.1 149.0,140.6 147.0,146.6 140.0,145.1 139.0,140.6" fill="#246a9e" stroke="#182230" stroke-width="1.2"/><line x1="149.1" y1="162.1" x2="153.5" y2="163.8" stroke="#182230" stroke-width="9" stroke-linecap="round"/><line x1="149.1" y1="162.1" x2="153.5" y2="163.8" stroke="#5ab6f0" stroke-width="6" stroke-linecap="round"/><line x1="144.0" y1="142.1" x2="149.1" y2="162.1" stroke="#182230" stroke-width="10" stroke-linecap="round"/><line x1="144.0" y1="142.1" x2="149.1" y2="162.1" stroke="#5ab6f0" stroke-width="7" stroke-linecap="round"/><animate attributeName="display" values="none;none;none;inline;none;none" keyTimes="0.0000;0.1109;0.2782;0.4014;0.5246;0.6479" calcMode="discrete" dur="568ms" repeatCount="indefinite"/></g><g display="none"><ellipse cx="144.0" cy="242" rx="30" ry="6" fill="#0a0f15"/><line x1="147.0" y1="153.4" x2="149.1" y2="169.3" stroke="#182230" stroke-width="9" stroke-linecap="round"/><line x1="147.0" y1="153.4" x2="149.1" y2="169.3" stroke="#ee9d5a" stroke-width="6" stroke-linecap="round"/><line x1="144.0" y1="137.9" x2="147.0" y2="153.4" stroke="#182230" stroke-width="10" stroke-linecap="round"/><line x1="144.0" y1="137.9" x2="147.0" y2="153.4" stroke="#ee9d5a" stroke-width="7" stroke-linecap="round"/><ellipse cx="149.1" cy="169.3" rx="4" ry="5" fill="#ee9d5a" stroke="#182230" stroke-width="1.5"/><line x1="144.0" y1="232.2" x2="154.9" y2="238.5" stroke="#182230" stroke-width="10" stroke-linecap="round"/><line x1="144.0" y1="232.2" x2="154.9" y2="238.5" stroke="#ee9d5a" stroke-width="7" stroke-linecap="round"/><line x1="152.2" y1="204.5" x2="144.0" y2="230.2" stroke="#182230" stroke-width="10" stroke-linecap="round"/><line x1="152.2" y1="204.5" x2="144.0" y2="230.2" stroke="#ee9d5a" stroke-width="7" stroke-linecap="round"/><line x1="144.0" y1="179.5" x2="152.2" y2="204.5" stroke="#182230" stroke-width="12" stroke-linecap="round"/><line x1="144.0" y1="179.5" x2="152.2" y2="204.5" stroke="#ee9d5a" stroke-width="9" stroke-linecap="round"/><ellipse cx="152.2" cy="204.5" rx="4" ry="4" fill="#e1e8ec" stroke="#182230" stroke-width="1.5"/><line x1="144.0" y1="182.5" x2="152.2" y2="206.6" stroke="#182230" stroke-width="12" stroke-linecap="round"/><line x1="144.0" y1="182.5" x2="152.2" y2="206.6" stroke="#5ab6f0" stroke-width="9" stroke-linecap="round"/><line x1="152.2" y1="206.6" x2="144.0" y2="233.8" stroke="#182230" stroke-width="10" stroke-linecap="round"/><line x1="152.2" y1="206.6" x2="144.0" y2="233.8" stroke="#5ab6f0" stroke-width="7" stroke-linecap="round"/><line x1="144.0" y1="235.8" x2="154.9" y2="241.5" stroke="#182230" stroke-width="10" stroke-linecap="round"/><line x1="144.0" y1="235.8" x2="154.9" y2="241.5" stroke="#5ab6f0" stroke-width="7" stroke-linecap="round"/><ellipse cx="152.2" cy="206.6" rx="4" ry="4" fill="#e1e8ec" stroke="#182230" stroke-width="1.5"/><line x1="144.0" y1="125.5" x2="144.0" y2="144.5" stroke="#182230" stroke-width="10" stroke-linecap="round"/><line x1="144.0" y1="125.5" x2="144.0" y2="144.5" stroke="#b6c2cc" stroke-width="7" stroke-linecap="round"/><polygon points="152.0,134.5 136.0,134.5 138.0,181.0 150.0,181.0" fill="#b6c2cc" stroke="#182230" stroke-width="2" stroke-linejoin="round"/><ellipse cx="144.0" cy="181.0" rx="10" ry="7" fill="#637487" stroke="#182230" stroke-width="2"/><ellipse cx="146.8" cy="105.0" rx="21" ry="24" fill="#d2dbe1" stroke="#182230" stroke-width="2"/><ellipse cx="161.8" cy="103.6" rx="1.7" ry="2" fill="#182230"/><polygon points="165.8,104.7 171.6,109.0 165.5,111.7" fill="#d2dbe1" stroke="#182230" stroke-width="1"/><polygon points="144.0,136.1 149.0,140.6 147.0,146.6 140.0,145.1 139.0,140.6" fill="#246a9e" stroke="#182230" stroke-width="1.2"/><ellipse cx="149.1" cy="174.9" rx="4" ry="5" fill="#5ab6f0" stroke="#182230" stroke-width="1.5"/><line x1="144.0" y1="142.1" x2="143.6" y2="162.8" stroke="#182230" stroke-width="10" stroke-linecap="round"/><line x1="144.0" y1="142.1" x2="143.6" y2="162.8" stroke="#5ab6f0" stroke-width="7" stroke-linecap="round"/><line x1="143.6" y1="162.8" x2="149.1" y2="174.9" stroke="#182230" stroke-width="9" stroke-linecap="round"/><line x1="143.6" y1="162.8" x2="149.1" y2="174.9" stroke="#5ab6f0" stroke-width="6" stroke-linecap="round"/><animate attributeName="display" values="none;none;none;none;inline;none" keyTimes="0.0000;0.1109;0.2782;0.4014;0.5246;0.6479" calcMode="discrete" dur="568ms" repeatCount="indefinite"/></g><g display="none"><ellipse cx="144.0" cy="242" rx="30" ry="6" fill="#0a0f15"/><line x1="145.7" y1="155.8" x2="147.8" y2="173.1" stroke="#182230" stroke-width="9" stroke-linecap="round"/><line x1="145.7" y1="155.8" x2="147.8" y2="173.1" stroke="#ee9d5a" stroke-width="6" stroke-linecap="round"/><ellipse cx="147.8" cy="173.1" rx="4" ry="5" fill="#ee9d5a" stroke="#182230" stroke-width="1.5"/><line x1="144.0" y1="137.9" x2="145.7" y2="155.8" stroke="#182230" stroke-width="10" stroke-linecap="round"/><line x1="144.0" y1="137.9" x2="145.7" y2="155.8" stroke="#ee9d5a" stroke-width="7" stroke-linecap="round"/><line x1="144.0" y1="232.2" x2="154.9" y2="238.5" stroke="#182230" stroke-width="10" stroke-linecap="round"/><line x1="144.0" y1="232.2" x2="154.9" y2="238.5" stroke="#ee9d5a" stroke-width="7" stroke-linecap="round"/><line x1="152.2" y1="204.5" x2="144.0" y2="230.2" stroke="#182230" stroke-width="10" stroke-linecap="round"/><line x1="152.2" y1="204.5" x2="144.0" y2="230.2" stroke="#ee9d5a" stroke-width="7" stroke-linecap="round"/><line x1="144.0" y1="179.5" x2="152.2" y2="204.5" stroke="#182230" stroke-width="12" stroke-linecap="round"/><line x1="144.0" y1="179.5" x2="152.2" y2="204.5" stroke="#ee9d5a" stroke-width="9" stroke-linecap="round"/><ellipse cx="152.2" cy="204.5" rx="4" ry="4" fill="#e1e8ec" stroke="#182230" stroke-width="1.5"/><line x1="144.0" y1="182.5" x2="152.2" y2="206.6" stroke="#182230" stroke-width="12" stroke-linecap="round"/><line x1="144.0" y1="182.5" x2="152.2" y2="206.6" stroke="#5ab6f0" stroke-width="9" stroke-linecap="round"/><line x1="152.2" y1="206.6" x2="144.0" y2="233.8" stroke="#182230" stroke-width="10" stroke-linecap="round"/><line x1="152.2" y1="206.6" x2="144.0" y2="233.8" stroke="#5ab6f0" stroke-width="7" stroke-linecap="round"/><line x1="144.0" y1="235.8" x2="154.9" y2="241.5" stroke="#182230" stroke-width="10" stroke-linecap="round"/><line x1="144.0" y1="235.8" x2="154.9" y2="241.5" stroke="#5ab6f0" stroke-width="7" stroke-linecap="round"/><ellipse cx="152.2" cy="206.6" rx="4" ry="4" fill="#e1e8ec" stroke="#182230" stroke-width="1.5"/><line x1="144.0" y1="125.5" x2="144.0" y2="144.5" stroke="#182230" stroke-width="10" stroke-linecap="round"/><line x1="144.0" y1="125.5" x2="144.0" y2="144.5" stroke="#b6c2cc" stroke-width="7" stroke-linecap="round"/><polygon points="152.0,134.5 136.0,134.5 138.0,181.0 150.0,181.0" fill="#b6c2cc" stroke="#182230" stroke-width="2" stroke-linejoin="round"/><ellipse cx="144.0" cy="181.0" rx="10" ry="7" fill="#637487" stroke="#182230" stroke-width="2"/><ellipse cx="146.0" cy="105.0" rx="21" ry="24" fill="#d2dbe1" stroke="#182230" stroke-width="2"/><ellipse cx="161.0" cy="103.0" rx="1.7" ry="2" fill="#182230"/><polygon points="165.0,104.0 171.0,108.0 165.0,111.0" fill="#d2dbe1" stroke="#182230" stroke-width="1"/><polygon points="144.0,136.1 149.0,140.6 147.0,146.6 140.0,145.1 139.0,140.6" fill="#246a9e" stroke="#182230" stroke-width="1.2"/><line x1="144.0" y1="142.1" x2="143.7" y2="163.9" stroke="#182230" stroke-width="10" stroke-linecap="round"/><line x1="144.0" y1="142.1" x2="143.7" y2="163.9" stroke="#5ab6f0" stroke-width="7" stroke-linecap="round"/><ellipse cx="147.8" cy="180.0" rx="4" ry="5" fill="#5ab6f0" stroke="#182230" stroke-width="1.5"/><line x1="143.7" y1="163.9" x2="147.8" y2="180.0" stroke="#182230" stroke-width="9" stroke-linecap="round"/><line x1="143.7" y1="163.9" x2="147.8" y2="180.0" stroke="#5ab6f0" stroke-width="6" stroke-linecap="round"/><animate attributeName="display" values="none;none;none;none;none;inline" keyTimes="0.0000;0.1109;0.2782;0.4014;0.5246;0.6479" calcMode="discrete" dur="568ms" repeatCount="indefinite"/></g></g></svg>
